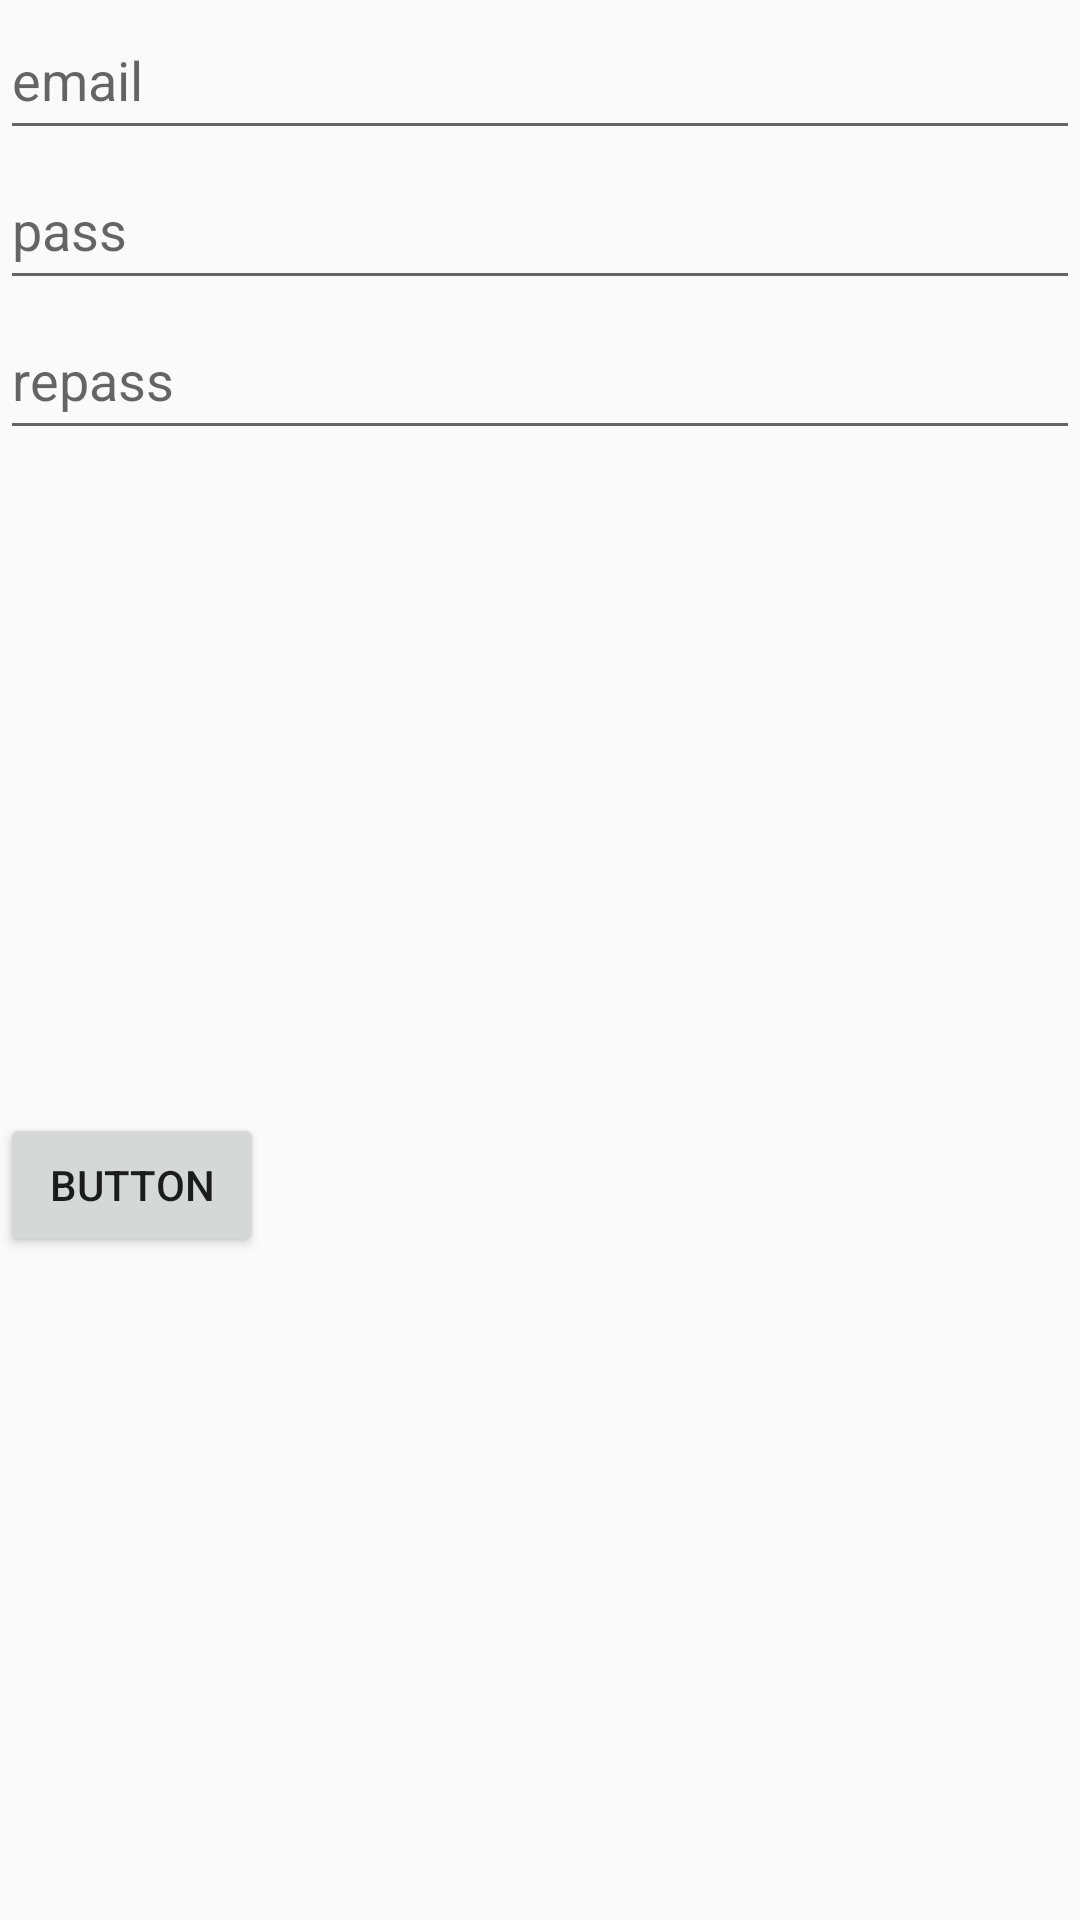

Here is an Android app screen rendered from its layout file. Give the layout XML and the strings, colors and styles it references.
<!-- AndroidManifest.xml: application theme Theme.AppCompat.Light.NoActionBar -->
<!-- res/layout/activity_signup_email.xml -->
<?xml version="1.0" encoding="utf-8"?>
<androidx.constraintlayout.widget.ConstraintLayout xmlns:android="http://schemas.android.com/apk/res/android"
    xmlns:app="http://schemas.android.com/apk/res-auto"
    xmlns:tools="http://schemas.android.com/tools"
    android:layout_width="match_parent"
    android:layout_height="match_parent"
    tools:context=".SignupEmail">

    <EditText
        android:id="@+id/email"
        android:hint="email"
        android:layout_width="match_parent"
        android:layout_height="50dp"
        app:layout_constraintTop_toTopOf="parent"/>
    <EditText
        android:id="@+id/pass"
        android:hint="pass"
        android:layout_width="match_parent"
        android:layout_height="50dp"
        app:layout_constraintTop_toBottomOf="@+id/email"/>
    <EditText
        android:id="@+id/repass"
        android:hint="repass"
        android:layout_width="match_parent"
        android:layout_height="50dp"
        app:layout_constraintTop_toBottomOf="@+id/pass" />
    <Button
        android:id="@+id/go_to_name"
        android:layout_width="wrap_content"
        android:layout_height="wrap_content"
        android:text="Button"
        app:layout_constraintTop_toBottomOf="@+id/repass"
        app:layout_constraintBottom_toBottomOf="parent"
        app:layout_constraintLeft_toLeftOf="parent"/>

</androidx.constraintlayout.widget.ConstraintLayout>
<!-- resources referenced by this layout -->
<resources>

</resources>
